The GitHub repository gyaneshpatil23-cmd/fastner-sorting-machine contains a labelled image folder "fastener_sorter_cls" with 6 categories: bolt, no fastener, nut, rivet, screw, washer. Examples follow, each with its label.

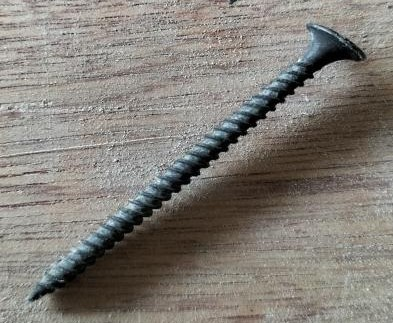
Label: screw

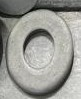
Label: washer

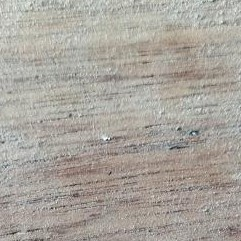
Label: no fastener

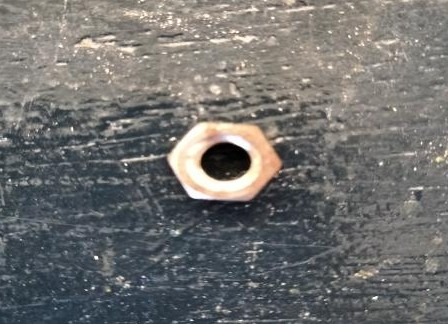
Label: nut

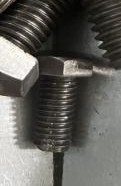
Label: bolt

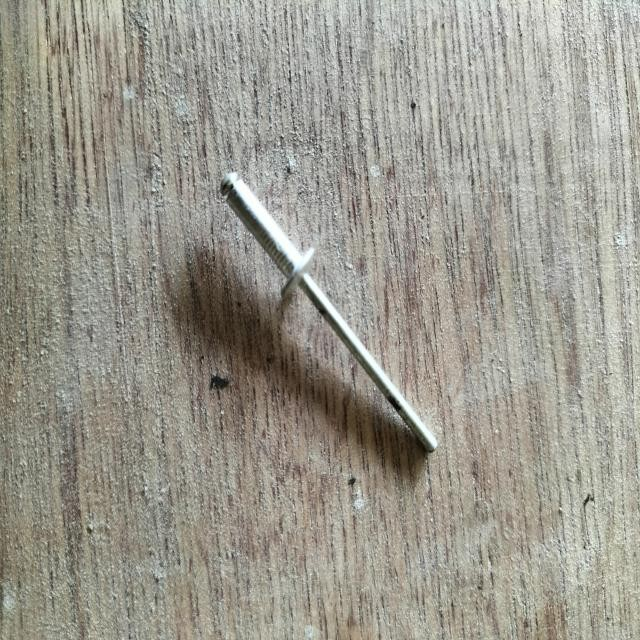
Label: rivet
